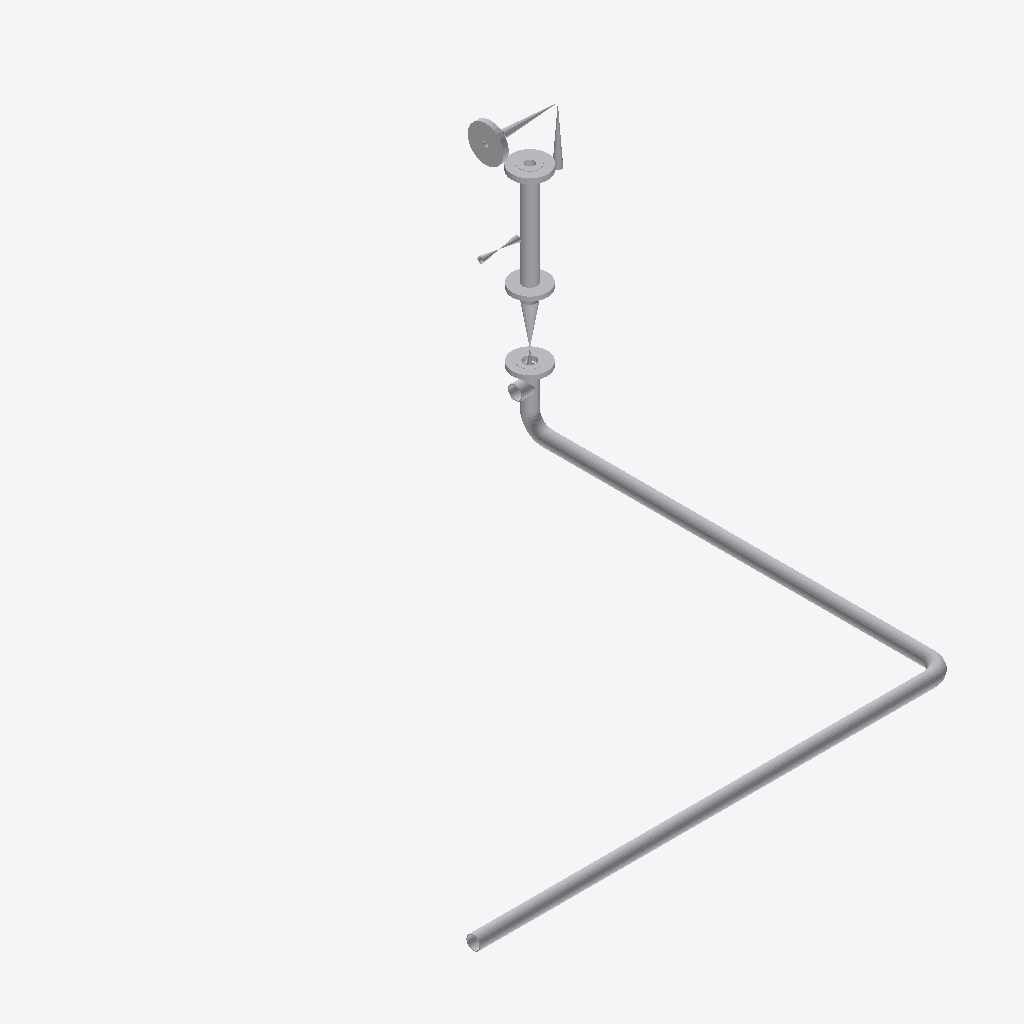
Isometric view of an IFC building model (IFC-SPF (STEP), schema IFC2X3, length unit millimetre), seen from the south-west, elements coloured by IFC class (only those large enough to see are counted): 14 other elements (light grey).
Extent 2.2 m × 1.9 m × 1.3 m (x, y, z). Elements (16): 7 IfcFlowController, 5 IfcFlowSegment, 3 IfcFlowFitting, 1 IfcProxy.

HEADER;
FILE_DESCRIPTION(('ViewDefinition [CoordinationView]'),'2;1');
FILE_NAME('/home/giovanni/IdeaProjects/ifc/ifc-out/sk/05AG19000022A36V.ifc','2020-10-06T17:07:53',(''),('Antea'),'IFC.JAVA 0.0.1-SNAPSHOT','Antea IFC Export 0.0.1-SNAPSHOT','');
FILE_SCHEMA(('IFC2X3'));
ENDSEC;
DATA;
#15=IFCPROJECT('2kMrELRZf6X9g2JLDkMldL',#6,'05-AG-190-0-002-2"-A36-V',$,$,$,$,(#9),#14);
#16=IFCSITE('1d4dFJ8CLBjO7AvMmx_uGg',#6,$,$,$,$,$,$,.COMPLEX.,$,$,$,$,$);
#36=IFCFLOWSEGMENT('34QPH5hFTFPAqmeZqx1t01',#6,'Shell','{?  "CATEGORY" : "TUBTUBI",?  "ADESCR" : "TB5292286",?  "NCOR_ALLOW" : 1,?  "NDIAMETRO" : 60.33,?  "ASCHEDULE" : "40",?  "ITIPO_STD" : "0-ANSI",?  "ITIPO_FAMSPEC" : "",?  "AGRUPPO_SCH" : "A36",?  "NSP',$,#22,#35,$);
#251=IFCFLOWSEGMENT('0aif53ENfBGw_mf6nYqMdm',#6,'Shell','{?  "CATEGORY" : "TUBTUBI",?  "ADESCR" : "TB5292288",?  "NCOR_ALLOW" : 1,?  "NDIAMETRO" : 60.33,?  "ASCHEDULE" : "40",?  "ITIPO_STD" : "0-ANSI",?  "ITIPO_FAMSPEC" : "",?  "AGRUPPO_SCH" : "A36",?  "NSP',$,#243,#250,$);
#63=IFCFLOWSEGMENT('181RnSFlP67gB3M_QAXJYb',#6,'Shell','{?  "CATEGORY" : "TUBTUBI",?  "ADESCR" : "TB5292301",?  "NCOR_ALLOW" : 1,?  "NDIAMETRO" : 60.33,?  "ASCHEDULE" : "40",?  "ITIPO_STD" : "0-ANSI",?  "ITIPO_FAMSPEC" : "",?  "AGRUPPO_SCH" : "A36",?  "NSP',$,#55,#62,$);
#335=IFCFLOWCONTROLLER('2eTWmiwSL6KxnEUiBr8JSz',#6,'Nozzle','{?  "CATEGORY" : "TUBFLANGE",?  "ADESCR" : "FL5292307",?  "NCOR_ALLOW" : 1,?  "NDIAMETRO" : 33.4,?  "ITIPO_TENUTA" : "0-TFG_NONE",?  "ASCHEDULE" : "160",?  "ACLASS" : "600",?  "ITIPO_STD" : "0-ANSI",?',$,#328,#334,$);
#51=IFCFLOWCONTROLLER('3KC10jAUj72Anmc9ZgZRYx',#6,'Nozzle','{?  "CATEGORY" : "TUBFLANGE",?  "ADESCR" : "FL5292305",?  "NCOR_ALLOW" : 1,?  "NDIAMETRO" : 48.26,?  "ITIPO_TENUTA" : "0-TFG_NONE",?  "ASCHEDULE" : "80",?  "ACLASS" : "600",?  "ITIPO_STD" : "0-ANSI",?',$,#40,#50,$);
#349=IFCFLOWCONTROLLER('1X1kBTstPDZ8Bm9qvADIu6',#6,'Nozzle','{?  "CATEGORY" : "TUBFLANGE",?  "ADESCR" : "FL5292298",?  "NCOR_ALLOW" : 1,?  "NDIAMETRO" : 60.33,?  "ITIPO_TENUTA" : "0-TFG_NONE",?  "ASCHEDULE" : "40",?  "ACLASS" : "150",?  "ITIPO_STD" : "0-ANSI",?',$,#348,#74,$);
#75=IFCFLOWCONTROLLER('0fu8GCY3bCxuHNicQ_bn5K',#6,'Nozzle','{?  "CATEGORY" : "TUBFLANGE",?  "ADESCR" : "FL5292300",?  "NCOR_ALLOW" : 1,?  "NDIAMETRO" : 60.33,?  "ITIPO_TENUTA" : "0-TFG_NONE",?  "ASCHEDULE" : "40",?  "ACLASS" : "150",?  "ITIPO_STD" : "0-ANSI",?',$,#66,#74,$);
#287=IFCFLOWFITTING('0Zt46Zaiz8gA4NFIHO7I0Y',#6,'Tee','{?  "CATEGORY" : "TUBDIRAME",?  "ADESCR" : "Derivazione",?  "NDIAMETRO1" : 60.33,?  "NCOR_ALLOW" : 1,?  "ASCHEDULE" : "40",?  "ITIPO_STD" : "0-ANSI",?  "ITIPO_FAMSPEC" : "",?  "AGRUPPO_SCH" : "A36",? ',$,#270,#286,$);
#102=IFCFLOWCONTROLLER('0fw0U2V9v01ARi$bdPHoNa',#6,'OrthoValve','{?  "CATEGORY" : "TUBVALVOLEANG",?  "ADESCR" : "PSV 006",?  "NLUNG_VALVE0" : 120.65,?  "NLUNG_VALVE1" : 120.649999999994,?  "NDIAMETRO" : 33.4,?  "ITIPO_VALVOLA" : "16-PSV",?  "ITIPO_COLL" : "0-COLL_F',$,#78,#101,$);
#240=IFCFLOWFITTING('3$cu8lRx1DZhQwRp19Ioht',#6,'Curve','{?  "CATEGORY" : "TUBCURVE",?  "ADESCR" : "CU5292289",?  "NANGOLO" : 90,?  "NCOR_ALLOW" : 1,?  "NDIAMETRO" : 60.33,?  "ASCHEDULE" : "40",?  "ITIPO_STD" : "0-ANSI",?  "ITIPO_FAMSPEC" : "",?  "AGRUPPO_S',$,#232,#239,$);
#267=IFCFLOWFITTING('3EuuBJkTjEBxv$BjzHzX_v',#6,'Curve','{?  "CATEGORY" : "TUBCURVE",?  "ADESCR" : "CU5292287",?  "NANGOLO" : 90,?  "NCOR_ALLOW" : 1,?  "NDIAMETRO" : 60.33,?  "ASCHEDULE" : "40",?  "ITIPO_STD" : "0-ANSI",?  "ITIPO_FAMSPEC" : "",?  "AGRUPPO_S',$,#266,#239,$);
#229=IFCFLOWCONTROLLER('1IZ3hUeJvBbeZj2xWKwLOY',#6,'Valve','{?  "CATEGORY" : "TUBVALVOLE",?  "ADESCR" : "VL5292299",?  "IACCESSO" : "0-Sconoscuito",?  "NDIAMETRO" : 60.33,?  "ITIPO_VALVOLA" : "1-VALVE_STD",?  "ITIPO_COLL" : "0-COLL_FLANGIATO",?  "IOVOLANTINO" ',$,#206,#228,$);
#314=IFCFLOWCONTROLLER('1qWcRXooH59frAYUqt5yWP',#6,'Valve','{?  "CATEGORY" : "TUBVALVOLE",?  "ADESCR" : "VL5292303",?  "IACCESSO" : "0-Sconoscuito",?  "NDIAMETRO" : 26.67,?  "ITIPO_VALVOLA" : "1-VALVE_STD",?  "ITIPO_COLL" : "1-COLL_SALDATO",?  "IOVOLANTINO" : ',$,#290,#313,$);
#346=IFCFLOWSEGMENT('1$TYtSRZTCLBN3g7CT6Pe_',#6,'Shell','{?  "CATEGORY" : "TUBTUBI",?  "ADESCR" : "CU5292289",?  "NCOR_ALLOW" : 1,?  "NDIAMETRO" : 60.33,?  "ASCHEDULE" : "40",?  "ITIPO_STD" : "0-ANSI",?  "ITIPO_FAMSPEC" : "",?  "AGRUPPO_SCH" : "A36",?  "NSP',$,#338,#345,$);
ENDSEC;
